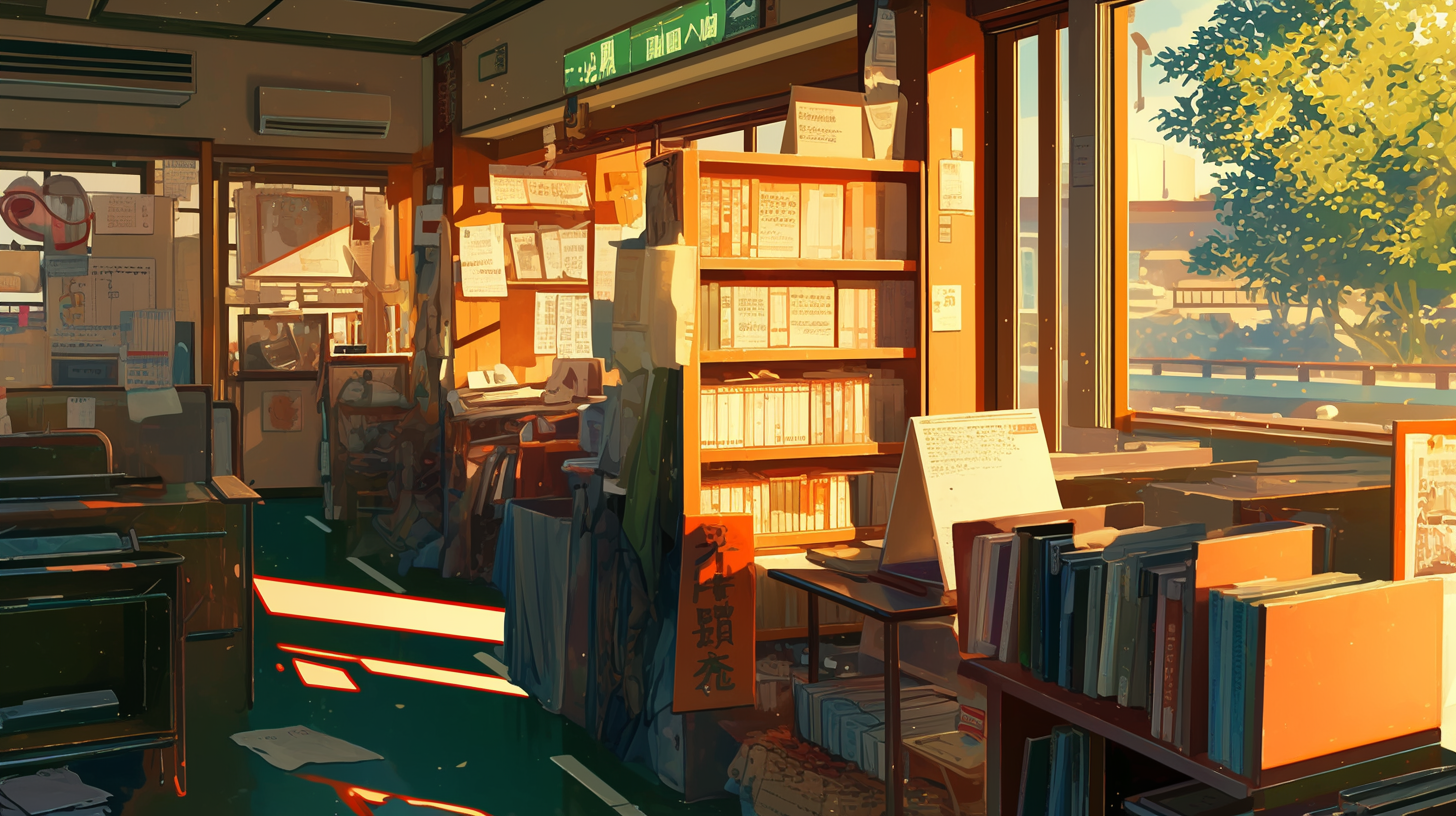
Generation parameters embedded in this image by Midjourney (PNG 'Description' text chunk):
categories, book system, organization --ar 16:9 --personalize [redacted] --niji 6 Job ID: 3495fff7-a89b-4c70-8605-98c1053fb3df